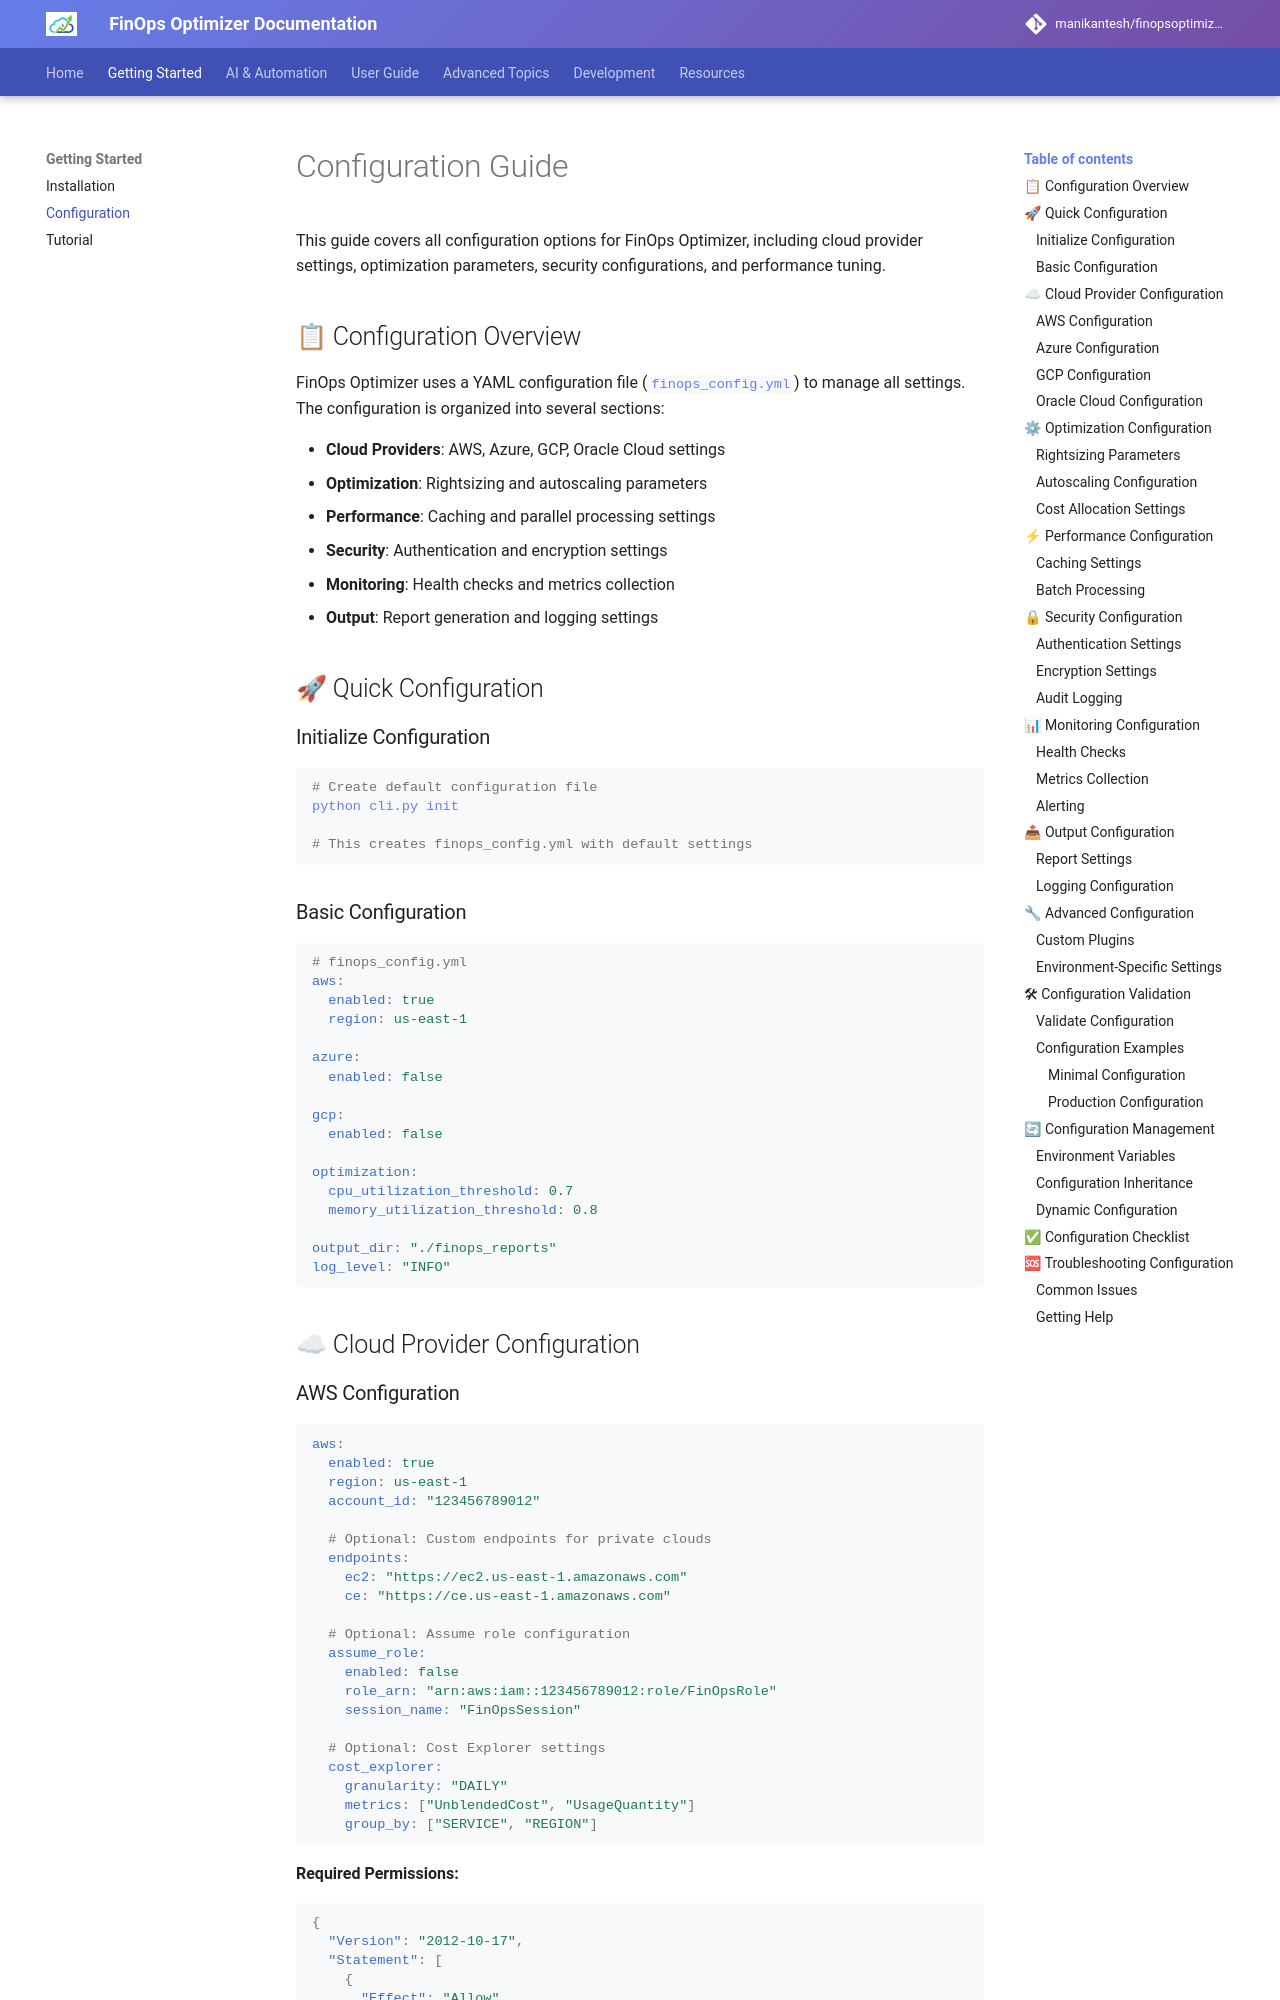

repository: manikantesh/finopsoptimizer · page: configuration/index.html · generator: mkdocs

# Configuration Guide

This guide covers all configuration options for FinOps Optimizer, including cloud provider settings, optimization parameters, security configurations, and performance tuning.

## 📋 Configuration Overview

FinOps Optimizer uses a YAML configuration file (`finops_config.yml`) to manage all settings. The configuration is organized into several sections:

- **Cloud Providers**: AWS, Azure, GCP, Oracle Cloud settings
- **Optimization**: Rightsizing and autoscaling parameters
- **Performance**: Caching and parallel processing settings
- **Security**: Authentication and encryption settings
- **Monitoring**: Health checks and metrics collection
- **Output**: Report generation and logging settings

## 🚀 Quick Configuration

### Initialize Configuration

```bash
# Create default configuration file
python cli.py init

# This creates finops_config.yml with default settings
```

### Basic Configuration

```yaml
# finops_config.yml
aws:
  enabled: true
  region: us-east-1

azure:
  enabled: false

gcp:
  enabled: false

optimization:
  cpu_utilization_threshold: 0.7
  memory_utilization_threshold: 0.8

output_dir: "./finops_reports"
log_level: "INFO"
```

## ☁ Cloud Provider Configuration
